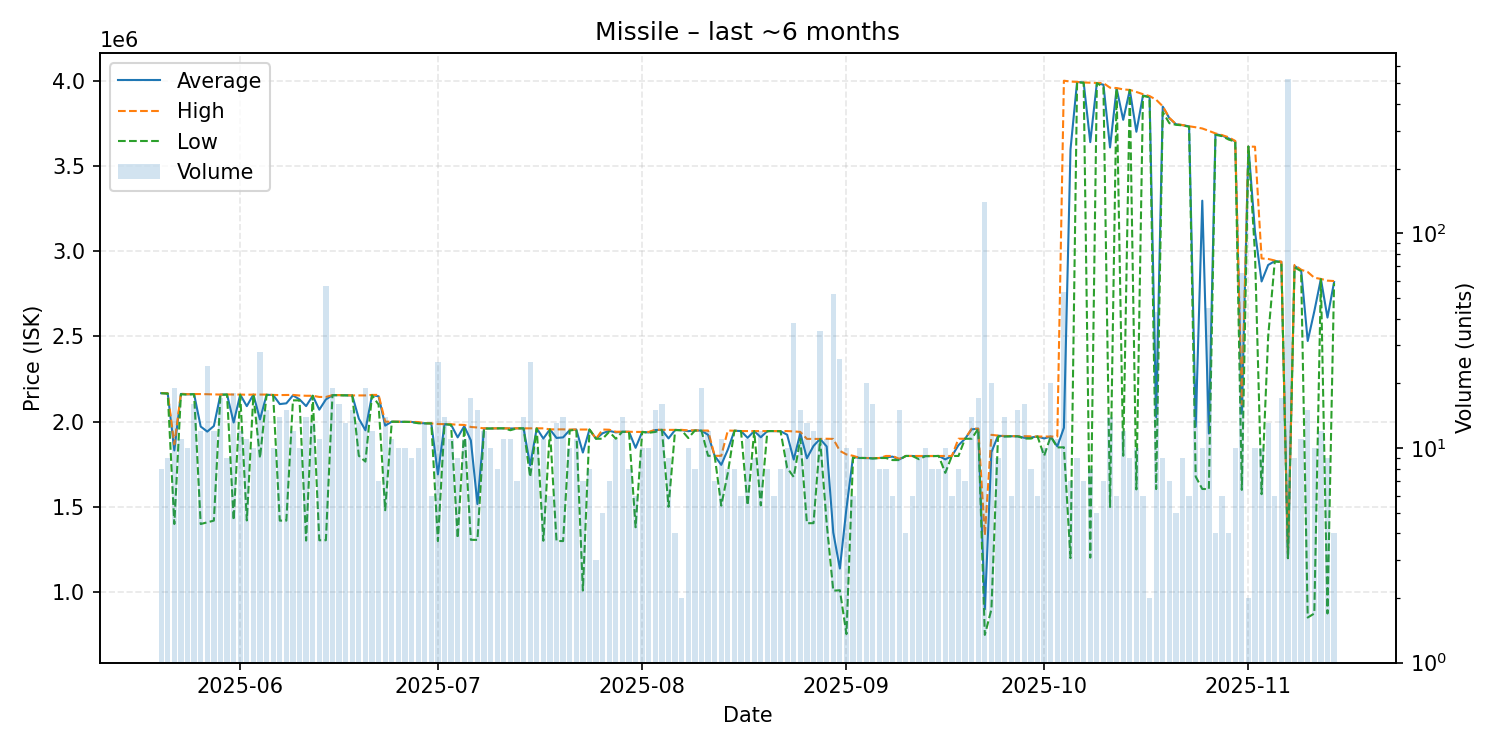

The table this chart was drawn from, first rows:
date, average, highest, lowest, order_count, volume
2025-05-20, 2167125, 2168000, 2167000, 7, 8
2025-05-21, 2165333, 2166000, 2165000, 9, 9
2025-05-22, 1831526, 1867000, 1400000, 7, 19
2025-05-23, 2162727, 2164000, 2160500, 11, 11
2025-05-24, 2160500, 2161000, 2159000, 10, 10
2025-05-25, 2161938, 2162000, 2161000, 15, 16
2025-05-26, 1971583, 2162000, 1400000, 12, 12
2025-05-27, 1941917, 2161000, 1410000, 18, 24
2025-05-28, 1974667, 2160000, 1420000, 11, 12
2025-05-29, 2158647, 2159000, 2158000, 17, 17
2025-05-30, 2159222, 2160000, 2159000, 9, 9
2025-05-31, 1995333, 2159000, 1423000, 16, 18
2025-06-01, 2158500, 2159000, 2158000, 12, 12
2025-06-02, 2091182, 2158000, 1421000, 10, 11
2025-06-03, 2159000, 2159000, 2159000, 10, 10
2025-06-04, 2013000, 2159000, 1787000, 17, 28
2025-06-05, 2157800, 2159000, 2157000, 15, 15
2025-06-06, 2156300, 2157000, 2156000, 10, 10
2025-06-07, 2103214, 2156000, 1420000, 14, 14
2025-06-08, 2107600, 2156500, 1420000, 15, 15
2025-06-09, 2154333, 2157000, 2125000, 12, 12
2025-06-10, 2130700, 2153500, 2125000, 8, 10
2025-06-11, 2091357, 2152000, 1303000, 14, 14
2025-06-12, 2152000, 2152000, 2152000, 13, 13
2025-06-13, 2070455, 2145000, 1305000, 11, 11
2025-06-14, 2130421, 2145000, 1305000, 16, 57
2025-06-15, 2155474, 2156000, 2155000, 19, 19
2025-06-16, 2155875, 2156000, 2155000, 16, 16
2025-06-17, 2154923, 2155000, 2154000, 13, 13
2025-06-18, 2154000, 2154000, 2154000, 15, 15
2025-06-19, 2017692, 2154000, 1800000, 7, 13
2025-06-20, 1949737, 2154000, 1766000, 11, 19
2025-06-21, 2155500, 2157000, 2155000, 12, 12
2025-06-22, 2148857, 2157000, 2100000, 7, 7
2025-06-23, 1977143, 2000000, 1481000, 12, 14
2025-06-24, 2000000, 2000000, 2000000, 11, 11
2025-06-25, 1999800, 2000000, 1999000, 10, 10
2025-06-26, 1999000, 1999000, 1999000, 9, 10
2025-06-27, 1998556, 1999000, 1998000, 9, 9
2025-06-28, 1992400, 1998000, 1991000, 9, 10
2025-06-29, 1990692, 1991000, 1990000, 13, 13
2025-06-30, 1990000, 1990000, 1990000, 6, 6
2025-07-01, 1691360, 1986000, 1300000, 13, 25
2025-07-02, 1985643, 1986000, 1985000, 14, 14
2025-07-03, 1982273, 1985000, 1982000, 11, 11
2025-07-04, 1908000, 1982000, 1317000, 9, 9
2025-07-05, 1973818, 1981000, 1969000, 11, 11
2025-07-06, 1890471, 1969000, 1307500, 17, 17
2025-07-07, 1517400, 1966000, 1307000, 11, 15
2025-07-08, 1960417, 1961000, 1960000, 8, 12
2025-07-09, 1960100, 1961000, 1960000, 8, 10
2025-07-10, 1961000, 1961000, 1961000, 8, 8
2025-07-11, 1961000, 1961000, 1961000, 11, 11
2025-07-12, 1960000, 1961000, 1950000, 11, 11
2025-07-13, 1961000, 1961000, 1961000, 7, 7
2025-07-14, 1961000, 1961000, 1961000, 9, 14
2025-07-15, 1744400, 1961000, 1676000, 7, 25
2025-07-16, 1960900, 1961000, 1960000, 10, 10
2025-07-17, 1901091, 1961000, 1302000, 11, 11
2025-07-18, 1955000, 1955000, 1955000, 6, 6
... 119 more rows
